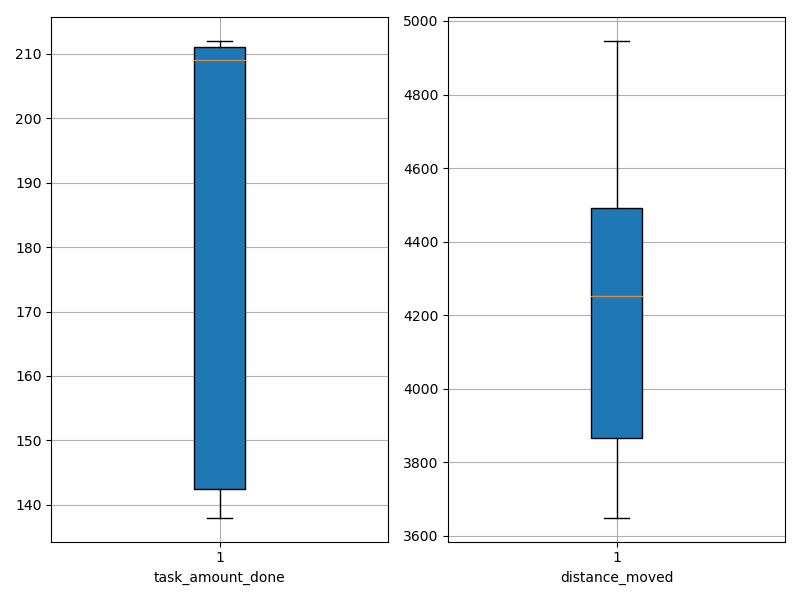

The file beside this chart, header and first rows:
agent_id, task_amount_done, distance_moved
0, 140.0, 3988
1, 139.0, 4565
2, 138.0, 4840
3, 211.0, 3650
4, 209.0, 4157
5, 209.0, 3757
6, 208.0, 4328
7, 211.0, 3663
8, 208.0, 3743
9, 210.0, 4187
10, 140.0, 3822
11, 211.0, 4478
12, 211.0, 4370
13, 210.0, 4028
14, 141.0, 4529
15, 211.0, 4320
16, 212.0, 3882
17, 143.0, 4946
18, 210.0, 4614
19, 208.0, 4320
